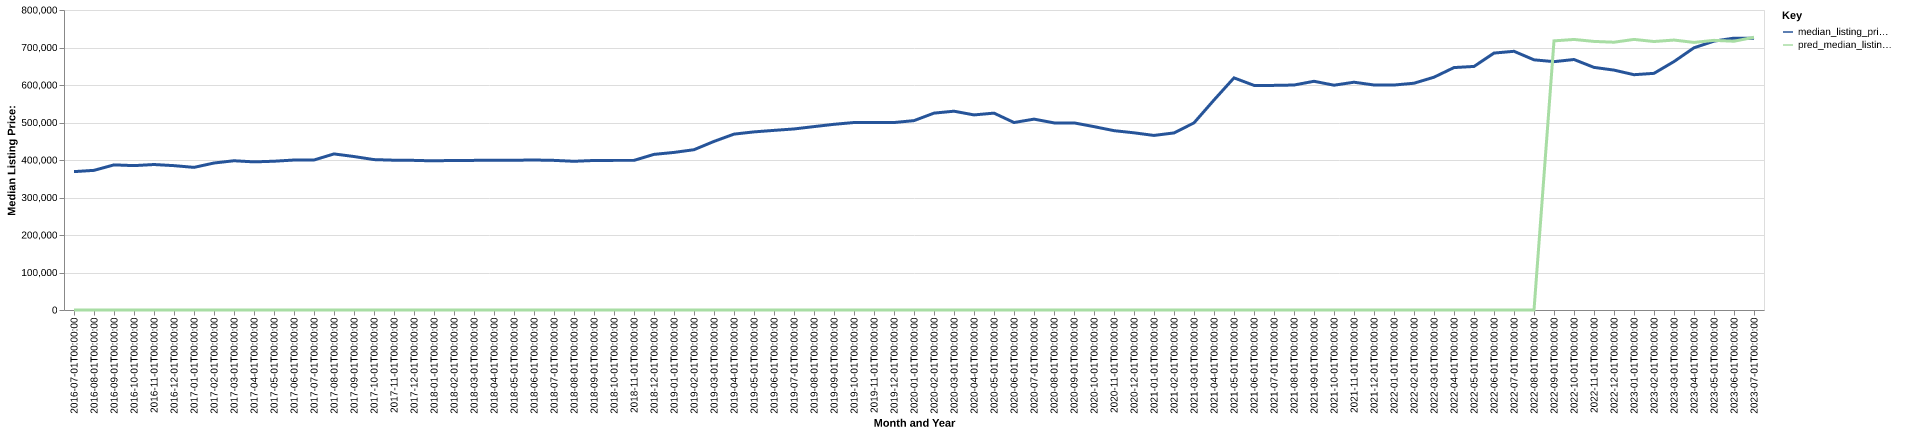

The file beside this chart, header and first rows:
date, time_idx, median_listing_price, thirty_year_interest_rate_five, month, county_name, active_listing_count, median_days_on_market, pred_median_listing_price, month_year
2016-07-01, 0, 369000, 3.72, 7, Crestview-Fort Walton Beach-Destin, FL, 4271, 84.0, 0, Jul-2016
2016-08-01, 1, 372400, 3.73, 8, Crestview-Fort Walton Beach-Destin, FL, 4132, 91.0, 0, Aug-2016
2016-09-01, 2, 387000, 3.66, 9, Crestview-Fort Walton Beach-Destin, FL, 4065, 95.0, 0, Sep-2016
2016-10-01, 3, 385000, 3.64, 10, Crestview-Fort Walton Beach-Destin, FL, 3991, 98.0, 0, Oct-2016
2016-11-01, 4, 387950, 3.66, 11, Crestview-Fort Walton Beach-Destin, FL, 3930, 95.0, 0, Nov-2016
2016-12-01, 5, 384950, 3.48, 12, Crestview-Fort Walton Beach-Destin, FL, 3843, 97.0, 0, Dec-2016
2017-01-01, 6, 380325, 3.45, 1, Crestview-Fort Walton Beach-Destin, FL, 3681, 103.0, 0, Jan-2017
2017-02-01, 7, 391950, 3.5, 2, Crestview-Fort Walton Beach-Destin, FL, 3665, 99.0, 0, Feb-2017
2017-03-01, 8, 398000, 3.52, 3, Crestview-Fort Walton Beach-Destin, FL, 3737, 87.0, 0, Mar-2017
2017-04-01, 9, 395000, 4.03, 4, Crestview-Fort Walton Beach-Destin, FL, 3850, 71.0, 0, Apr-2017
2017-05-01, 10, 396725, 4.32, 5, Crestview-Fort Walton Beach-Destin, FL, 3827, 73.0, 0, May-2017
2017-06-01, 11, 399925, 4.2, 6, Crestview-Fort Walton Beach-Destin, FL, 3804, 80.0, 0, Jun-2017
2017-07-01, 12, 400000, 4.19, 7, Crestview-Fort Walton Beach-Destin, FL, 3752, 88.0, 0, Jul-2017
2017-08-01, 13, 416200, 4.3, 8, Crestview-Fort Walton Beach-Destin, FL, 3585, 95.0, 0, Aug-2017
2017-09-01, 14, 409250, 4.1, 9, Crestview-Fort Walton Beach-Destin, FL, 3515, 98.0, 0, Sep-2017
2017-10-01, 15, 401056, 4.05, 10, Crestview-Fort Walton Beach-Destin, FL, 3488, 98.0, 0, Oct-2017
2017-11-01, 16, 399450, 3.94, 11, Crestview-Fort Walton Beach-Destin, FL, 3420, 96.0, 0, Nov-2017
2017-12-01, 17, 399000, 4.03, 12, Crestview-Fort Walton Beach-Destin, FL, 3343, 101.0, 0, Dec-2017
2018-01-01, 18, 397675, 3.93, 1, Crestview-Fort Walton Beach-Destin, FL, 3248, 101.0, 0, Jan-2018
2018-02-01, 19, 399000, 3.83, 2, Crestview-Fort Walton Beach-Destin, FL, 3303, 94.0, 0, Feb-2018
2018-03-01, 20, 399000, 3.94, 3, Crestview-Fort Walton Beach-Destin, FL, 3393, 72.0, 0, Mar-2018
2018-04-01, 21, 399250, 3.95, 4, Crestview-Fort Walton Beach-Destin, FL, 3464, 67.0, 0, Apr-2018
2018-05-01, 22, 399350, 3.99, 5, Crestview-Fort Walton Beach-Destin, FL, 3473, 68.0, 0, May-2018
2018-06-01, 23, 399999, 4.15, 6, Crestview-Fort Walton Beach-Destin, FL, 3536, 72.0, 0, Jun-2018
2018-07-01, 24, 399000, 4.4, 7, Crestview-Fort Walton Beach-Destin, FL, 3575, 78.0, 0, Jul-2018
2018-08-01, 25, 396550, 4.46, 8, Crestview-Fort Walton Beach-Destin, FL, 3523, 84.0, 0, Aug-2018
2018-09-01, 26, 398750, 4.58, 9, Crestview-Fort Walton Beach-Destin, FL, 3535, 85.0, 0, Sep-2018
2018-10-01, 27, 399000, 4.66, 10, Crestview-Fort Walton Beach-Destin, FL, 3491, 89.0, 0, Oct-2018
2018-11-01, 28, 399000, 4.62, 11, Crestview-Fort Walton Beach-Destin, FL, 3435, 89.0, 0, Nov-2018
2018-12-01, 29, 415000, 4.54, 12, Crestview-Fort Walton Beach-Destin, FL, 3323, 96.0, 0, Dec-2018
2019-01-01, 30, 420200, 4.6, 1, Crestview-Fort Walton Beach-Destin, FL, 3178, 101.0, 0, Jan-2019
2019-02-01, 31, 427450, 4.72, 2, Crestview-Fort Walton Beach-Destin, FL, 3176, 98.0, 0, Feb-2019
2019-03-01, 32, 449571, 4.9, 3, Crestview-Fort Walton Beach-Destin, FL, 3238, 84.0, 0, Mar-2019
2019-04-01, 33, 469000, 4.94, 4, Crestview-Fort Walton Beach-Destin, FL, 3317, 68.0, 0, Apr-2019
2019-05-01, 34, 474950, 4.75, 5, Crestview-Fort Walton Beach-Destin, FL, 3283, 67.0, 0, May-2019
2019-06-01, 35, 479000, 4.51, 6, Crestview-Fort Walton Beach-Destin, FL, 3257, 72.0, 0, Jun-2019
2019-07-01, 36, 482804, 4.41, 7, Crestview-Fort Walton Beach-Destin, FL, 3212, 75.0, 0, Jul-2019
2019-08-01, 37, 489064, 4.41, 8, Crestview-Fort Walton Beach-Destin, FL, 3183, 78.0, 0, Aug-2019
2019-09-01, 38, 495159, 4.2, 9, Crestview-Fort Walton Beach-Destin, FL, 3170, 78.0, 0, Sep-2019
2019-10-01, 39, 499950, 4.14, 10, Crestview-Fort Walton Beach-Destin, FL, 3160, 79.0, 0, Oct-2019
2019-11-01, 40, 500000, 3.84, 11, Crestview-Fort Walton Beach-Destin, FL, 3086, 80.0, 0, Nov-2019
2019-12-01, 41, 499900, 3.81, 12, Crestview-Fort Walton Beach-Destin, FL, 2947, 88.0, 0, Dec-2019
2020-01-01, 42, 505000, 3.75, 1, Crestview-Fort Walton Beach-Destin, FL, 2789, 92.0, 0, Jan-2020
2020-02-01, 43, 525000, 3.73, 2, Crestview-Fort Walton Beach-Destin, FL, 2707, 92.0, 0, Feb-2020
2020-03-01, 44, 530146, 3.78, 3, Crestview-Fort Walton Beach-Destin, FL, 2878, 65.0, 0, Mar-2020
2020-04-01, 45, 520229, 3.75, 4, Crestview-Fort Walton Beach-Destin, FL, 3102, 65.0, 0, Apr-2020
2020-05-01, 46, 525000, 3.74, 5, Crestview-Fort Walton Beach-Destin, FL, 3098, 73.0, 0, May-2020
2020-06-01, 47, 499950, 3.72, 6, Crestview-Fort Walton Beach-Destin, FL, 2701, 79.0, 0, Jun-2020
2020-07-01, 48, 509000, 3.49, 7, Crestview-Fort Walton Beach-Destin, FL, 2449, 61.0, 0, Jul-2020
2020-08-01, 49, 499000, 3.65, 8, Crestview-Fort Walton Beach-Destin, FL, 2236, 56.0, 0, Aug-2020
2020-09-01, 50, 499000, 3.33, 9, Crestview-Fort Walton Beach-Destin, FL, 2060, 52.0, 0, Sep-2020
2020-10-01, 51, 489000, 3.28, 10, Crestview-Fort Walton Beach-Destin, FL, 1921, 56.0, 0, Oct-2020
2020-11-01, 52, 478250, 3.21, 11, Crestview-Fort Walton Beach-Destin, FL, 1855, 53.0, 0, Nov-2020
2020-12-01, 53, 472500, 3.07, 12, Crestview-Fort Walton Beach-Destin, FL, 1676, 59.0, 0, Dec-2020
2021-01-01, 54, 465500, 2.99, 1, Crestview-Fort Walton Beach-Destin, FL, 1450, 64.0, 0, Jan-2021
2021-02-01, 55, 472225, 2.93, 2, Crestview-Fort Walton Beach-Destin, FL, 1172, 43.0, 0, Feb-2021
2021-03-01, 56, 499000, 2.88, 3, Crestview-Fort Walton Beach-Destin, FL, 1026, 29.0, 0, Mar-2021
2021-04-01, 57, 560000, 2.84, 4, Crestview-Fort Walton Beach-Destin, FL, 980.0, 22.0, 0, Apr-2021
2021-05-01, 58, 619000, 2.71, 5, Crestview-Fort Walton Beach-Destin, FL, 1017, 21.0, 0, May-2021
2021-06-01, 59, 599000, 2.79, 6, Crestview-Fort Walton Beach-Destin, FL, 1174, 23.0, 0, Jun-2021
... 25 more rows
